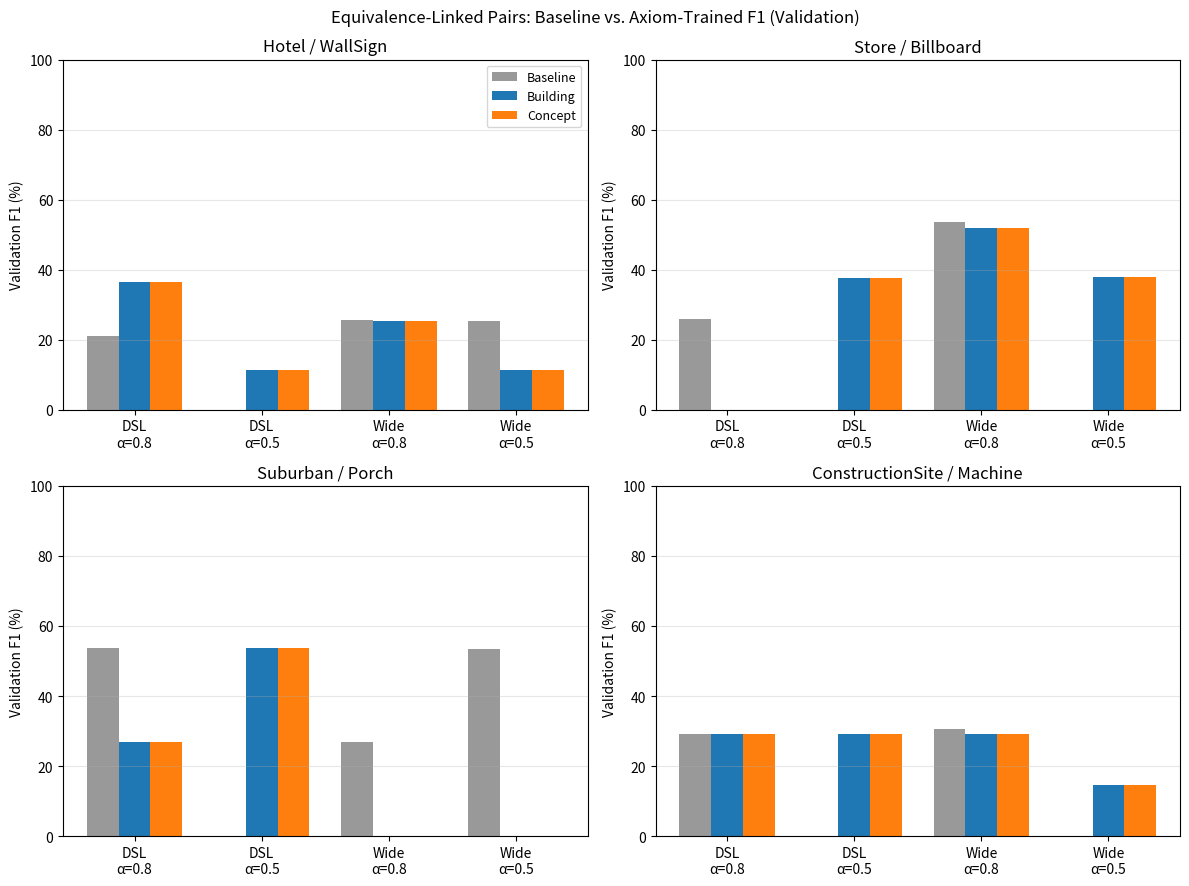

Generate this figure with matplotlib:
import argparse
import numpy as np
import matplotlib
matplotlib.use("Agg")
import matplotlib.pyplot as plt

# Validation F1 (%), transcribed directly from the LaTeX table.
data = {
    "Hotel / WallSign": {
        "DSL":  {0.8: {"baseline": 21.02, "building": 36.48, "concept": 36.46},
                 0.5: {"baseline": 0.00,  "building": 11.25, "concept": 11.25}},
        "Wide": {0.8: {"baseline": 25.61, "building": 25.29, "concept": 25.29},
                 0.5: {"baseline": 25.26, "building": 11.25, "concept": 11.25}},
    },
    "Store / Billboard": {
        "DSL":  {0.8: {"baseline": 25.92, "building": 0.00,  "concept": 0.00},
                 0.5: {"baseline": 0.00,  "building": 37.52, "concept": 37.52}},
        "Wide": {0.8: {"baseline": 53.71, "building": 52.03, "concept": 52.03},
                 0.5: {"baseline": 0.00,  "building": 37.82, "concept": 37.81}},
    },
    "Suburban / Porch": {
        "DSL":  {0.8: {"baseline": 53.82, "building": 26.79, "concept": 26.79},
                 0.5: {"baseline": 0.00,  "building": 53.73, "concept": 53.75}},
        "Wide": {0.8: {"baseline": 26.79, "building": 0.00,  "concept": 0.00},
                 0.5: {"baseline": 53.57, "building": 0.00,  "concept": 0.00}},
    },
    "ConstructionSite / Machine": {
        "DSL":  {0.8: {"baseline": 29.19, "building": 29.23, "concept": 29.21},
                 0.5: {"baseline": 0.00,  "building": 29.07, "concept": 29.06}},
        "Wide": {0.8: {"baseline": 30.58, "building": 29.14, "concept": 29.15},
                 0.5: {"baseline": 0.00,  "building": 14.59, "concept": 14.59}},
    },
}

architectures = ["DSL", "Wide"]
alphas = [0.8, 0.5]
bar_keys = ["baseline", "building", "concept"]
bar_labels = ["Baseline", "Building", "Concept"]
bar_colors = ["#999999", "#1f77b4", "#ff7f0e"]


def main():
    parser = argparse.ArgumentParser(
        description="Bar chart of equivalence-linked building/concept F1 vs. baseline."
    )
    parser.add_argument("--group-by", choices=["architecture", "alpha"], default="architecture",
                         help="Outer x-axis grouping: 'architecture' gives [DSL α0.8, DSL α0.5, "
                              "Wide α0.8, Wide α0.5] (default); 'alpha' gives [α0.8 DSL, α0.8 Wide, "
                              "α0.5 DSL, α0.5 Wide] so same-alpha bars sit next to each other.")
    parser.add_argument("--out", default="equivalence_pairs_bar_chart.png")
    args = parser.parse_args()

    if args.group_by == "architecture":
        combos = [(arch, alpha) for arch in architectures for alpha in alphas]
        x_group_labels = [f"{arch}\nα={alpha}" for arch, alpha in combos]
    else:
        combos = [(arch, alpha) for alpha in alphas for arch in architectures]
        x_group_labels = [f"α={alpha}\n{arch}" for arch, alpha in combos]

    x = np.arange(len(x_group_labels))
    bar_width = 0.25

    fig, axes = plt.subplots(2, 2, figsize=(12, 9))
    axes = axes.flatten()

    for ax, (pair_name, pair_data) in zip(axes, data.items()):
        for bi, key in enumerate(bar_keys):
            heights = [pair_data[arch][alpha][key] for arch, alpha in combos]
            offset = (bi - 1) * bar_width
            ax.bar(x + offset, heights, bar_width, label=bar_labels[bi], color=bar_colors[bi])
        ax.set_xticks(x)
        ax.set_xticklabels(x_group_labels)
        ax.set_ylabel("Validation F1 (%)")
        ax.set_title(pair_name)
        ax.set_ylim(0, 100)
        ax.grid(True, axis="y", alpha=0.3)

    axes[0].legend(loc="upper right", fontsize=9)
    fig.suptitle("Equivalence-Linked Pairs: Baseline vs. Axiom-Trained F1 (Validation)")
    fig.tight_layout()
    fig.savefig(args.out, dpi=150)
    print(f"Saved to {args.out}")


if __name__ == "__main__":
    main()
